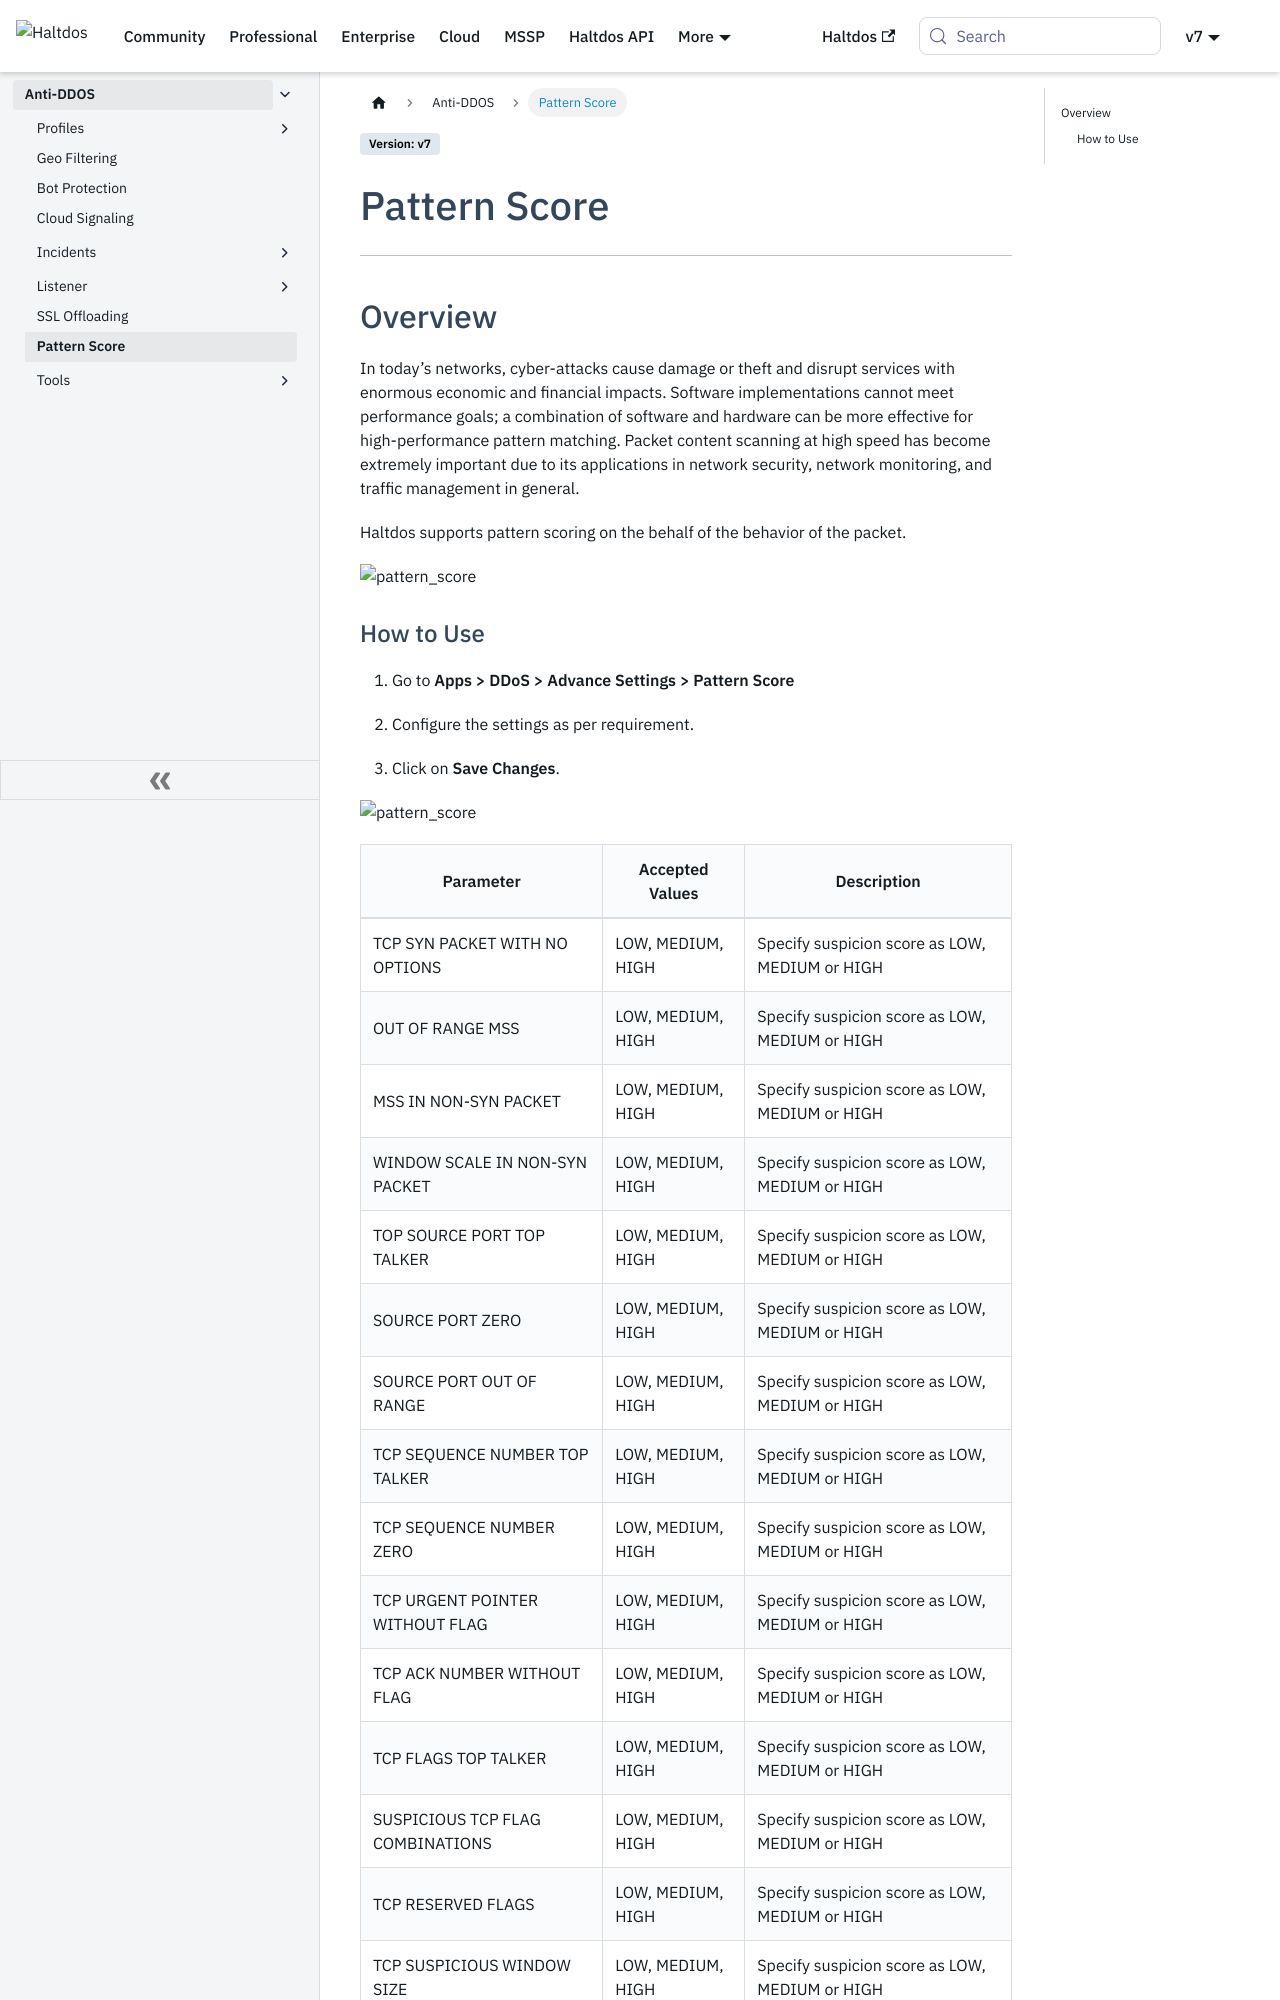

repository: halt-dos/hd-wiki-public · page: v7/enterprise/ddos/pattern_score/index.html · generator: docusaurus

---
sidebar_position: 6
---

# Pattern Score

---

## Overview

In today’s networks, cyber-attacks cause damage or theft and disrupt services with enormous economic and financial impacts. Software implementations cannot meet performance goals; a combination of software and hardware can be more effective for high-performance pattern matching. Packet content scanning at high speed has become extremely important due to its applications in network security, network monitoring, and traffic management in general. 

Haltdos supports pattern scoring on the behalf of the behavior of the packet.

![pattern_score](/img/ddos/v8/ddos_pattern_score_1.png)
